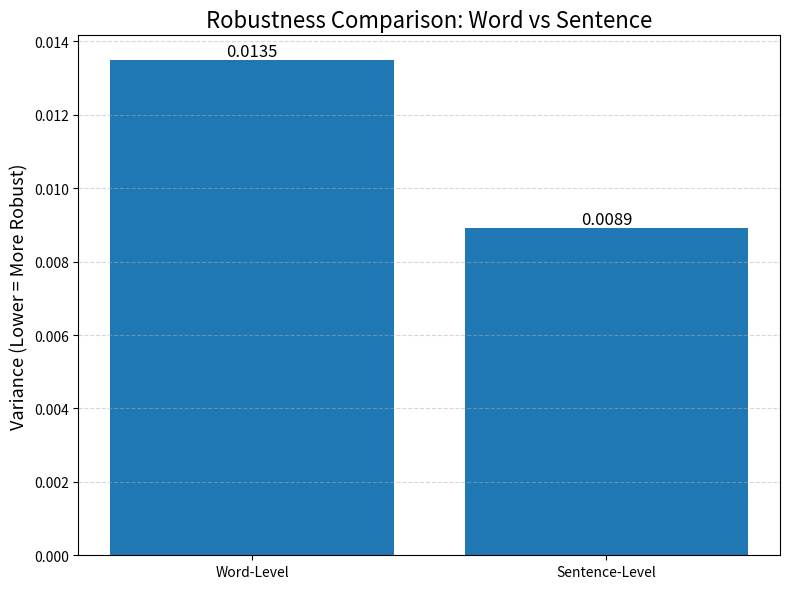

This figure's Python source:
import matplotlib.pyplot as plt
import numpy as np

# --------------------------
# ENTER YOUR ROBUSTNESS SCORES HERE
# --------------------------
word_robustness = 0.01348946     # example values
sentence_robustness = 0.008917565

# --------------------------
# DATA FOR PLOT
# --------------------------
labels = ['Word-Level', 'Sentence-Level']
scores = [word_robustness, sentence_robustness]

# --------------------------
# BAR CHART
# --------------------------
plt.figure(figsize=(8, 6))
bars = plt.bar(labels, scores)

# Add values on top of bars
for bar in bars:
    height = bar.get_height()
    plt.text(bar.get_x() + bar.get_width()/2, height,
             f"{height:.4f}",
             ha='center', va='bottom', fontsize=12)

plt.title("Robustness Comparison: Word vs Sentence", fontsize=16)
plt.ylabel("Variance (Lower = More Robust)", fontsize=13)
plt.grid(axis='y', linestyle='--', alpha=0.5)

plt.tight_layout()
plt.show()
